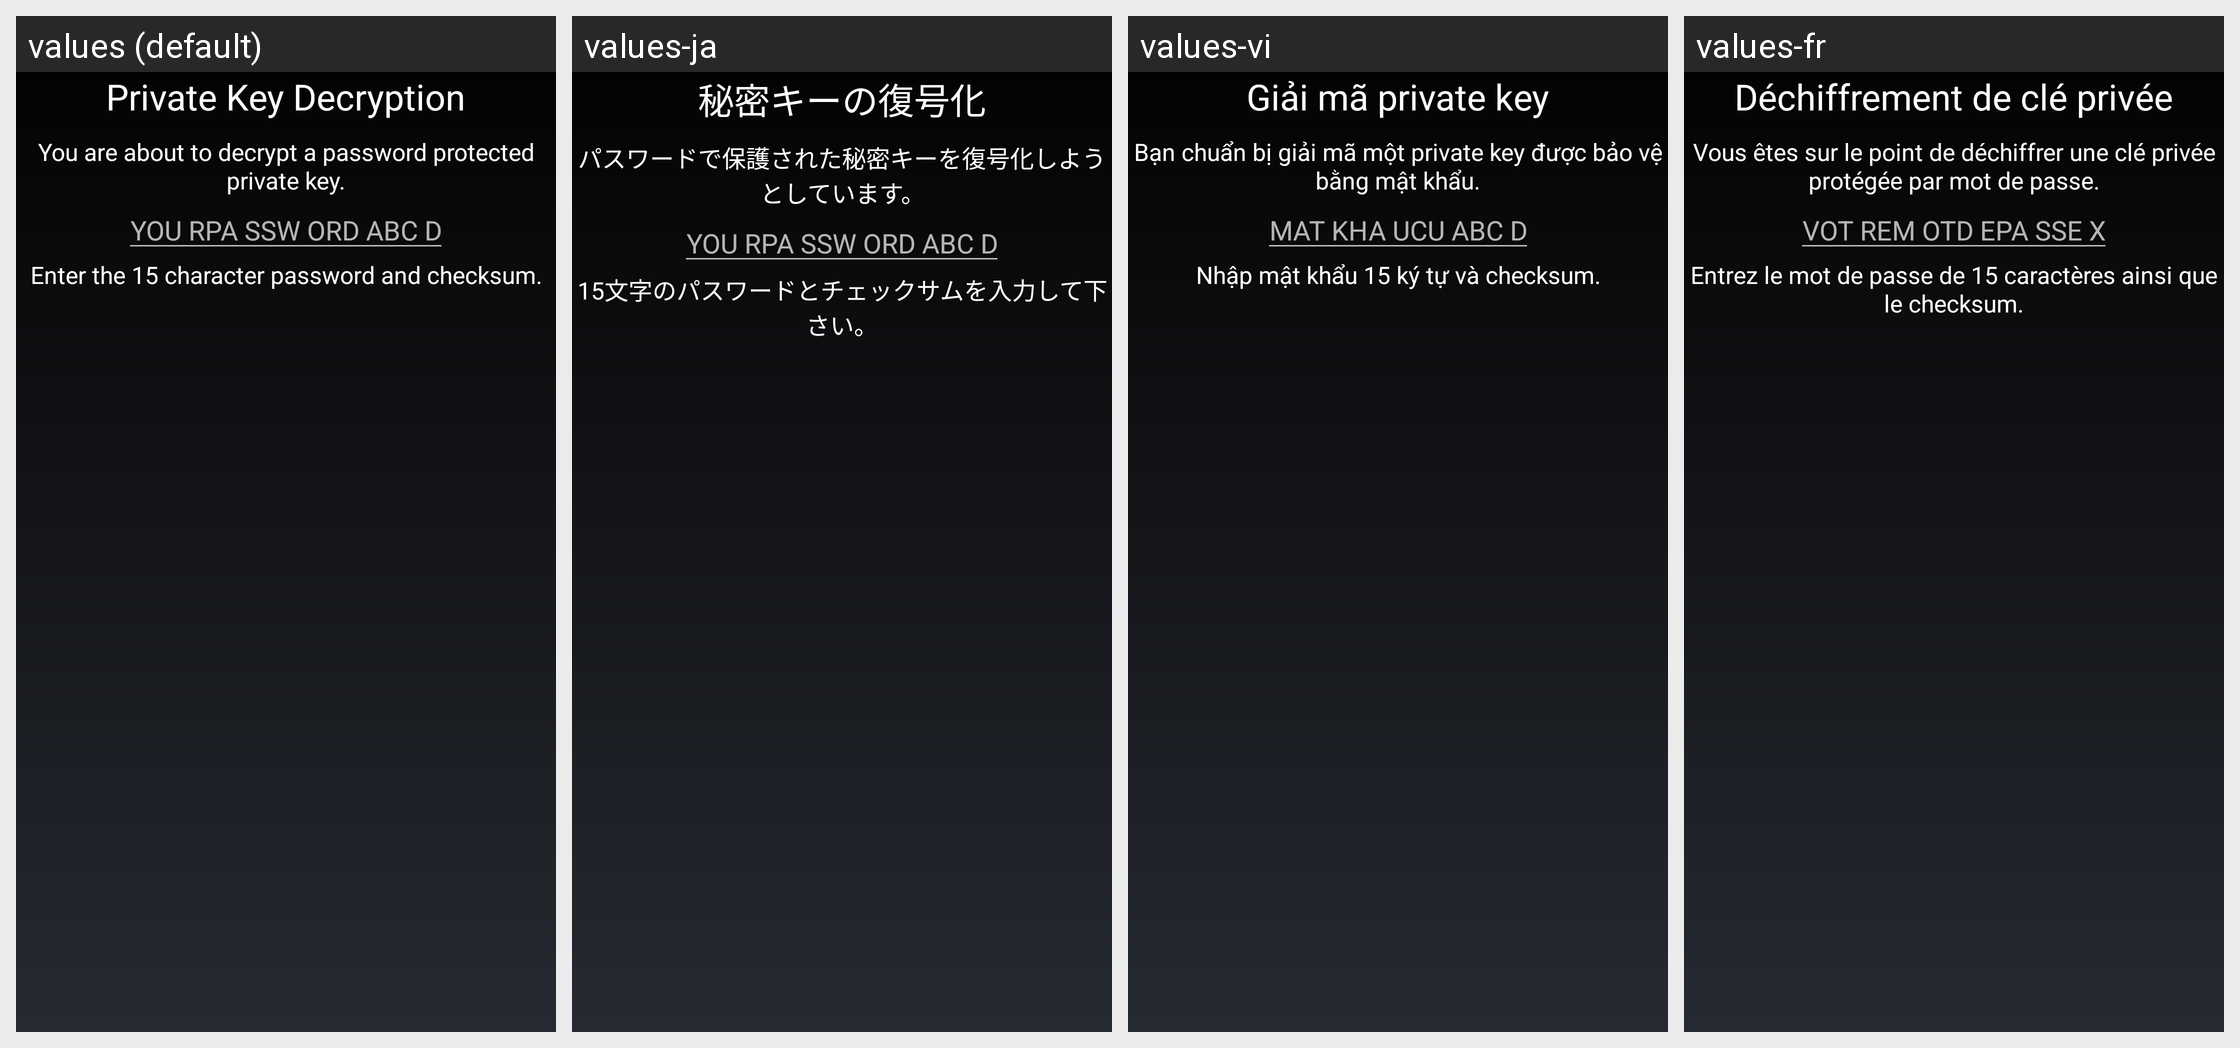

Here is an Android app screen in its default locale and in the app's own translations. Write out the translated-string differences for the strings that appear on this screen.
Android screen res/layout/export_decrypt_private_key_activity.xml rendered under 4 locales, left to right: values (default), values-ja, values-vi, values-fr. Device: Nexus 5 (rendered at 1080×1920; each locale shown at half size, 540×960, under a caption strip naming it); theme MyceliumModern.
Other locales in the repository, not shown: values-az, values-bg, values-cs, values-da, values-de, values-el, values-es, values-fil, values-in, values-it, values-iw, values-ko, values-nl, values-pl, values-pt, values-ro, values-ru, values-sk, values-sl, values-sq, values-sv, values-tr, values-uk, values-zh, values-zh-rTW.
Strings drawn on this screen, with the default value and each locale's value (text and hints the layout hard-codes, and strings that could not be matched under every locale, appear in the picture but are not listed):

import_decrypt_key_title
  values: Private Key Decryption
  values-ja: 秘密キーの復号化
  values-vi: Giải mã private key
  values-fr: Déchiffrement de clé privée

import_decrypt_key_description
  values: You are about to decrypt a password protected private key.
  values-ja: パスワードで保護された秘密キーを復号化しようとしています。
  values-vi: Bạn chuẩn bị giải mã một private key được bảo vệ bằng mật khẩu.
  values-fr: Vous êtes sur le point de déchiffrer une clé privée protégée par mot de passe.

decryption_password_hint
  values: YOU RPA SSW ORD ABC D
  values-ja: YOU RPA SSW ORD ABC D
  values-vi: MAT KHA UCU ABC D
  values-fr: VOT REM OTD EPA SSE X

import_decrypt_key_enter_password
  values: Enter the 15 character password and checksum.
  values-ja: 15文字のパスワードとチェックサムを入力して下さい。
  values-vi: Nhập mật khẩu 15 ký tự và checksum.
  values-fr: Entrez le mot de passe de 15 caractères ainsi que le checksum.
